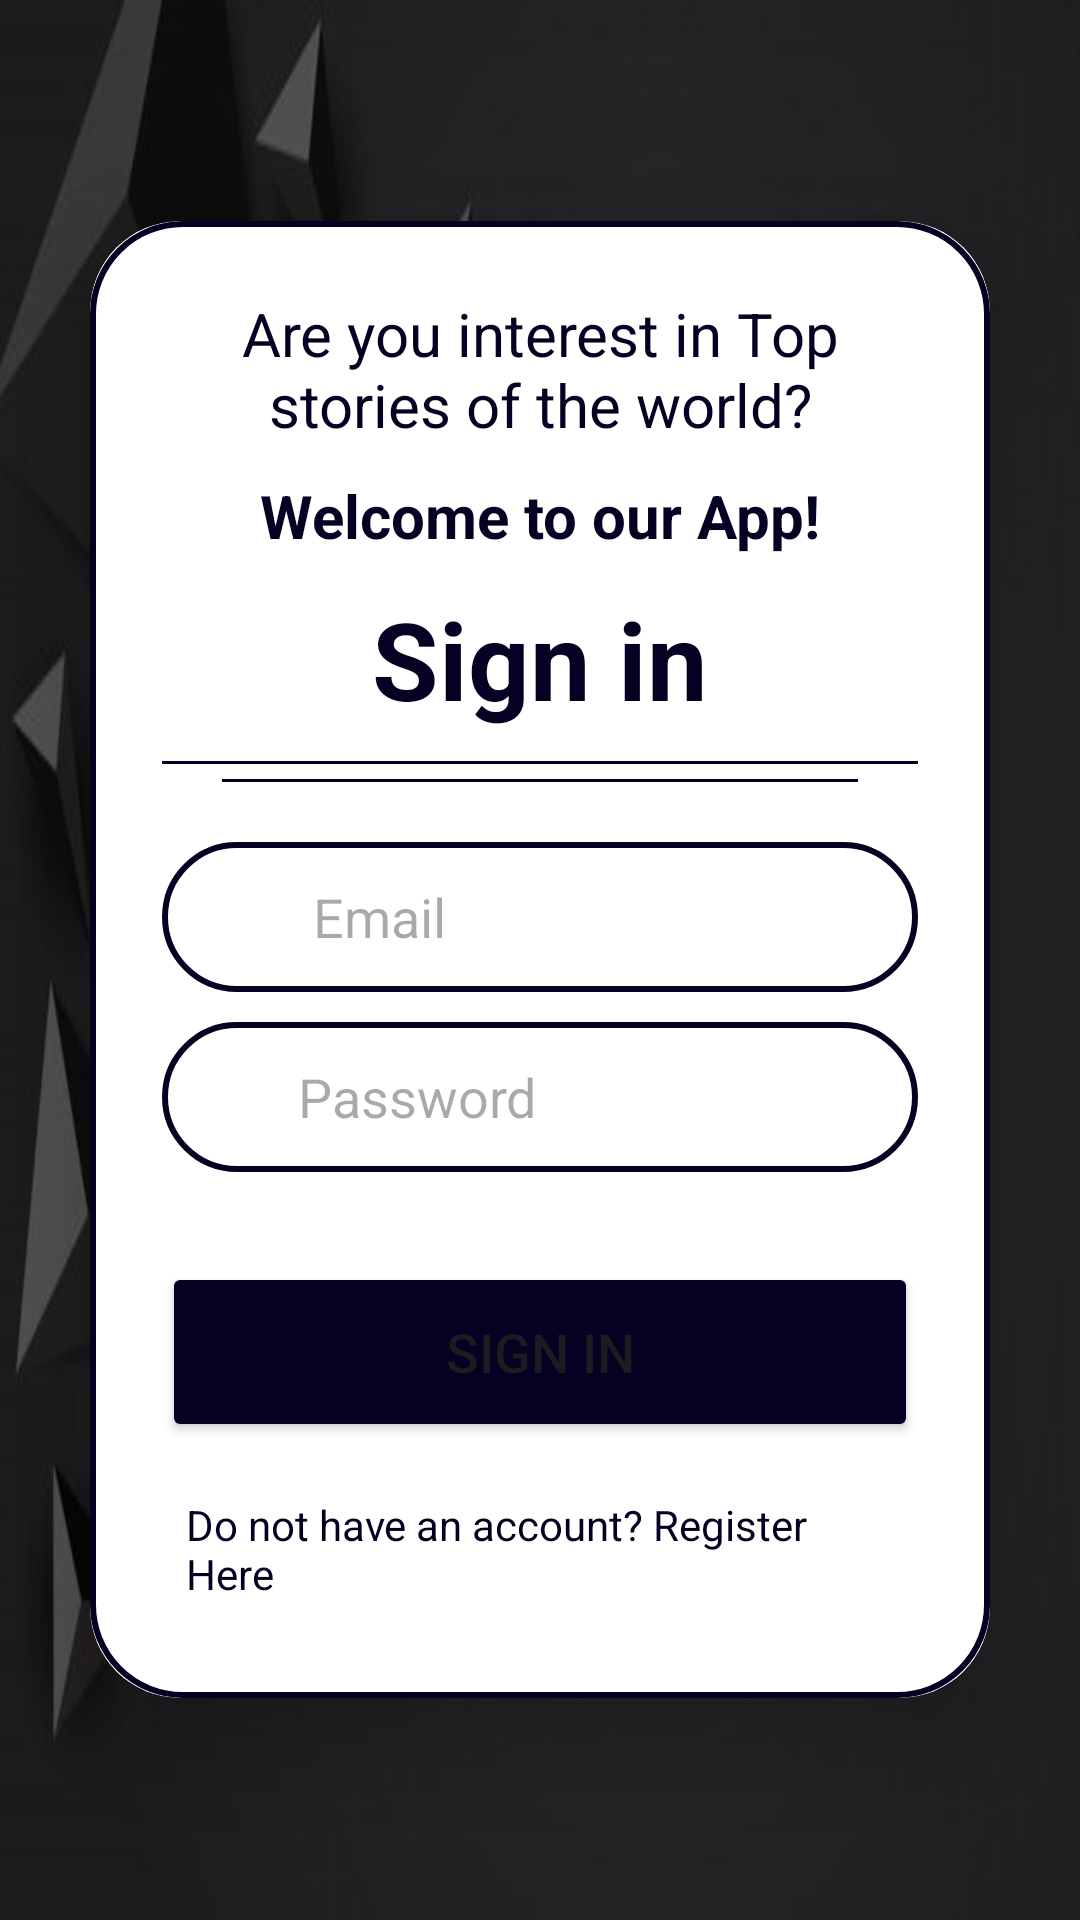

This screen was rendered from an Android layout file. Write that file and the resources it references.
<!-- AndroidManifest.xml: application theme Theme.INFO_5126_Mobile_Dev_Project -->
<!-- res/layout/activity_login.xml -->
<?xml version="1.0" encoding="utf-8"?>
<LinearLayout

    xmlns:android="http://schemas.android.com/apk/res/android"
    xmlns:app="http://schemas.android.com/apk/res-auto"
    xmlns:tools="http://schemas.android.com/tools"
    android:layout_width="match_parent"
    android:layout_height="match_parent"
    android:orientation="vertical"
    android:gravity="center"
    android:background="@drawable/background_register"
    tools:context=".LoginActivity">


    <androidx.cardview.widget.CardView
        android:layout_width="match_parent"
        android:layout_height="wrap_content"
        android:layout_margin="30dp"
        app:cardCornerRadius="30dp"
        app:cardElevation="20dp">
        <LinearLayout
            android:layout_width="match_parent"
            android:layout_height="wrap_content"
            android:orientation="vertical"
            android:layout_gravity="center_horizontal"
            android:padding="24dp"
            android:background="@drawable/custom_edittext">
            <TextView
                android:layout_width="match_parent"
                android:layout_height="wrap_content"
                android:text="@string/app_intro"
                android:textSize="20sp"
                android:layout_marginBottom="10dp"
                android:textAlignment="center"
                android:textColor="@color/darkblue"/>
            <TextView
                android:layout_width="match_parent"
                android:layout_height="wrap_content"
                android:text="@string/welcome_app"
                android:textSize="20sp"
                android:textStyle="bold"
                android:layout_marginBottom="10dp"
                android:textAlignment="center"
                android:textColor="@color/darkblue"/>
            <TextView
                android:layout_width="match_parent"
                android:layout_height="wrap_content"
                android:text="@string/sign_in"
                android:textSize="36sp"
                android:textAlignment="center"
                android:textStyle="bold"
                android:textColor="@color/darkblue"/>

            <View
                android:layout_width="match_parent"
                android:layout_height="1dp"
                android:background="@color/darkblue"
                android:layout_marginTop="10dp"
                />

            <View
                android:layout_width="match_parent"
                android:layout_height="1dp"
                android:background="@color/darkblue"
                android:layout_marginTop="5dp"
                android:layout_marginLeft="20dp"
                android:layout_marginRight="20dp"
                />

            <RelativeLayout
                android:layout_width="match_parent"
                android:layout_height="wrap_content"
                android:layout_marginTop="20dp"
                android:background="@drawable/custom_edittext">

                <EditText
                    android:id="@+id/username"
                    android:layout_marginStart="-7dp"
                    android:layout_toEndOf="@+id/username_icon"
                    android:hint="@string/prompt_email"
                    android:autofillHints="@string/prompt_email"
                    android:inputType="textEmailAddress"
                    android:selectAllOnFocus="true"
                    android:textColor="@color/black"
                    android:background="@null"
                    android:padding="10dp"
                    android:layout_width="match_parent"
                    android:layout_height="50dp"
                    tools:ignore="VisualLintTextFieldSize" />

                <ImageView
                    android:padding="3dp"
                    android:layout_margin="6dp"
                    android:id="@+id/username_icon"
                    android:src="@drawable/user"
                    android:contentDescription="@string/username_icon"
                    android:layout_width="35dp"
                    android:layout_height="35dp" />

            </RelativeLayout>

            <RelativeLayout
                android:layout_width="match_parent"
                android:layout_height="wrap_content"
                android:layout_marginTop="10dp"
                android:background="@drawable/custom_edittext">

                <EditText
                    android:id="@+id/password"
                    android:layout_marginStart="-7dp"
                    android:layout_toEndOf="@+id/password_icon"
                    android:autofillHints="@string/prompt_password"
                    android:hint="@string/prompt_password"
                    android:imeActionLabel="@string/action_sign_in_short"
                    android:imeOptions="actionDone"
                    android:inputType="textPassword"
                    android:selectAllOnFocus="true"
                    android:textColor="@color/black"
                    android:background="@null"
                    android:padding="10dp"
                    android:layout_width="match_parent"
                    android:layout_height="50dp"
                    tools:ignore="VisualLintTextFieldSize" />

                <ImageView
                    android:id="@+id/password_icon"
                    android:padding="3dp"
                    android:layout_margin="6dp"
                    android:src="@drawable/padlock"
                    android:contentDescription="@string/padlock_icon"
                    android:layout_width="30dp"
                    android:layout_height="30dp" />

            </RelativeLayout>

            <Button
                android:id="@+id/buttonLogin"
                android:layout_width="match_parent"
                android:layout_height="60dp"
                android:layout_marginTop="30dp"
                android:backgroundTint="@color/darkblue"
                android:text="@string/action_sign_in_short"
                android:textSize="18sp"
                app:cornerRadius="20dp"
                tools:ignore="VisualLintButtonSize,DuplicateSpeakableTextCheck" />

            <TextView
                android:layout_width="wrap_content"
                android:layout_height="wrap_content"
                android:id="@+id/textViewHere"
                android:text="@string/no_account"
                android:layout_gravity="center"
                android:padding="8dp"
                android:layout_marginTop="10dp"
                android:textColor="@color/darkblue"
                android:textSize="14sp"/>
        </LinearLayout>
    </androidx.cardview.widget.CardView>

</LinearLayout>
<!-- resources referenced by this layout -->
<resources>
  <color name="black">#FF000000</color>
  <color name="darkblue">#050123</color>
  <!-- drawable background_register: jpg bitmap (drawable, 9331 bytes) -->
  <!-- drawable custom_edittext (drawable) -->
  <?xml version="1.0" encoding="utf-8"?>
  <shape xmlns:android="http://schemas.android.com/apk/res/android"
  android:shape="rectangle">
  
  <stroke
      android:width="2dp"
      android:color="@color/darkblue"/>
  <corners
      android:radius="30dp"/>
  </shape>
  <string name="action_sign_in_short">Sign in</string>
  <string name="app_intro"> Are you interest in Top stories of the world?</string>
  <string name="no_account">Do not have an account? Register Here </string>
  <string name="padlock_icon">Padlock-Icon</string>
  <string name="prompt_email">Email</string>
  <string name="prompt_password">Password</string>
  <string name="sign_in">Sign in</string>
  <string name="username_icon">Username-Icon</string>
  <string name="welcome_app"> Welcome to our App!</string>
  <style name="Theme.INFO_5126_Mobile_Dev_Project" parent="Base.Theme.INFO_5126_Mobile_Dev_Project" />
  <style name="Base.Theme.INFO_5126_Mobile_Dev_Project" parent="Theme.Material3.DayNight.NoActionBar">
          
          
      </style>
</resources>
